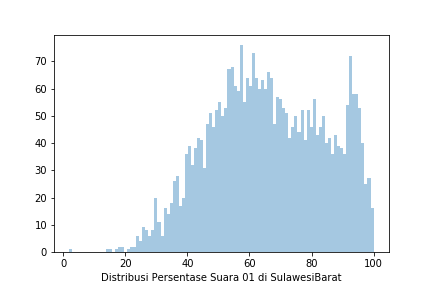

The data file committed next to this chart (first rows):
Prop, Kota, Kec, Kel, TPS, 01 KPU, 02 KPU, 01 KawalPemilu, 02 KawalPemilu, 01 KawalPilpres, 02 KawalPilpres, 01 AyoJagaTPS, 02 AyoJagaTPS
SULAWESI BARAT, POLEWALI MANDAR, MATANGNGA, LILLI, TPS 2, 143, 33, 0, 0, 0, 0, 0, 0
SULAWESI BARAT, POLEWALI MANDAR, LUYO, PUCCADI, TPS 3, 121, 105, 0, 0, 0, 0, 0, 0
SULAWESI BARAT, POLEWALI MANDAR, BULO, SEPPORRAKI, TPS 2, 154, 67, 0, 0, 0, 0, 0, 0
SULAWESI BARAT, MAMUJU, TAPALANG BARAT, DUNGKAIT, TPS 5, 42, 20, 0, 0, 0, 0, 0, 0
SULAWESI BARAT, MAMUJU UTARA, PEDONGGA, MALEI, TPS 3, 0, 0, 146, 83, 0, 0, 0, 0
SULAWESI BARAT, POLEWALI MANDAR, BALANIPA, GALUNG TULUK, TPS 02, 143, 48, 0, 0, 0, 0, 0, 0
SULAWESI BARAT, POLEWALI MANDAR, CAMPALAGIAN, SURUANG, TPS 2, 85, 128, 0, 0, 0, 0, 0, 0
SULAWESI BARAT, MAJENE, SENDANA, TOTOLISI SENDANA, TPS 1, 164, 57, 0, 0, 0, 0, 0, 0
SULAWESI BARAT, MAMUJU, SAMPAGA, TARAILU, TPS 07, 181, 88, 181, 88, 181, 88, 0, 0
SULAWESI BARAT, MAMUJU, SIMBORO DAN KEPULAUAN, SIMBORO, TPS 07, 0, 0, 0, 0, 0, 0, 0, 0
SULAWESI BARAT, MAMUJU, KALUKKU, UHAIMATE, TPS 1, 106, 22, 106, 22, 0, 0, 0, 0
SULAWESI BARAT, MAMUJU, BONEHAU, TAMALEA, TPS 1, 168, 18, 168, 18, 0, 0, 0, 0
SULAWESI BARAT, MAMUJU TENGAH, PANGALE, POLO PANGALE, TPS 8, 114, 59, 0, 0, 0, 0, 0, 0
SULAWESI BARAT, MAMUJU UTARA, DAPURANG, BENGGAULU, TPS 09, 77, 80, 77, 80, 0, 0, 0, 0
SULAWESI BARAT, POLEWALI MANDAR, LUYO, BARU, TPS 12, 120, 100, 0, 0, 0, 0, 0, 0
SULAWESI BARAT, MAMASA, SUMARORONG, SUMARORONG, TPS 3, 164, 27, 164, 27, 0, 0, 0, 0
SULAWESI BARAT, MAMUJU, KALUMPANG, KALUMPANG, TPS 3, 0, 0, 0, 0, 0, 0, 0, 0
SULAWESI BARAT, MAMASA, TANDUK KALUA, MINAKE, TPS 1, 163, 33, 163, 33, 0, 0, 0, 0
SULAWESI BARAT, POLEWALI MANDAR, BINUANG, BATETANGNGA, TPS 15, 97, 84, 0, 0, 0, 0, 0, 0
SULAWESI BARAT, MAMASA, MEHALAAN, ULUMEA, TPS 1, 116, 24, 116, 24, 116, 24, 0, 0
SULAWESI BARAT, POLEWALI MANDAR, TAPANGO, TAPANGO BARAT, TPS 1, 162, 95, 162, 95, 0, 0, 0, 0
SULAWESI BARAT, MAMUJU, TOMMO, SANDANA, TPS 2, 172, 17, 0, 0, 0, 0, 0, 0
SULAWESI BARAT, MAMUJU, KALUKKU, BERU-BERU, TPS 07, 159, 89, 0, 0, 0, 0, 0, 0
SULAWESI BARAT, POLEWALI MANDAR, WONOMULYO, BUMIMULYO, TPS 1, 144, 29, 0, 0, 0, 0, 0, 0
SULAWESI BARAT, MAMUJU, TOMMO, SALUDENGEN, TPS 3, 132, 30, 0, 0, 0, 0, 0, 0
SULAWESI BARAT, POLEWALI MANDAR, POLEWALI, MADATTE, TPS 12, 114, 186, 114, 186, 86, 129, 0, 0
SULAWESI BARAT, MAJENE, SENDANA, TALLUBANUA UTARA, TPS 6, 121, 69, 0, 0, 0, 0, 0, 0
SULAWESI BARAT, MAJENE, BANGGAE, PAMBOBORANG, TPS 6, 108, 65, 0, 0, 0, 0, 0, 0
SULAWESI BARAT, MAMUJU, MAMUJU, KAREMA, TPS 21, 0, 0, 0, 0, 0, 0, 0, 0
SULAWESI BARAT, MAMUJU UTARA, BARAS, MOTU, TPS 06, 0, 0, 0, 0, 0, 0, 0, 0
SULAWESI BARAT, MAMUJU TENGAH, TOPOYO, TUMBU, TPS 8, 0, 0, 167, 36, 0, 0, 0, 0
SULAWESI BARAT, MAMASA, MESSAWA, MAKUANG, TPS 4, 121, 11, 0, 0, 0, 0, 0, 0
SULAWESI BARAT, MAMUJU UTARA, SARUDU, SARUDU, TPS 08, 183, 65, 183, 65, 0, 0, 0, 0
SULAWESI BARAT, MAJENE, BANGGAE TIMUR, BAURUNG, TPS 05, 123, 113, 123, 113, 0, 0, 0, 0
SULAWESI BARAT, MAMUJU, SAMPAGA, BUNDE, TPS 07, 131, 87, 0, 0, 0, 0, 0, 0
SULAWESI BARAT, MAMUJU TENGAH, PANGALE, POLO CAMBA, TPS 2, 169, 14, 0, 0, 0, 0, 0, 0
SULAWESI BARAT, MAJENE, ULUMANDA, TANDEALLO, TPS 4, 74, 50, 0, 0, 0, 0, 0, 0
SULAWESI BARAT, MAJENE, BANGGAE, BANGGAE, TPS 17, 97, 81, 97, 81, 0, 0, 0, 0
SULAWESI BARAT, MAMASA, BALLA, BALLA, TPS 4, 139, 10, 139, 10, 0, 0, 0, 0
SULAWESI BARAT, MAMUJU TENGAH, TOBADAK, SULOBAJA, TPS 6, 180, 64, 0, 0, 0, 0, 0, 0
SULAWESI BARAT, POLEWALI MANDAR, WONOMULYO, KEBUNSARI, TPS 2, 85, 144, 0, 0, 0, 0, 0, 0
SULAWESI BARAT, MAMUJU TENGAH, TOPOYO, BAMBAMANURUNG, TPS 2, 205, 45, 205, 45, 0, 0, 0, 0
SULAWESI BARAT, MAJENE, TUBO SENDANA, ONANG UTARA, TPS 4, 87, 54, 87, 54, 0, 0, 0, 0
SULAWESI BARAT, MAMASA, SESENAPADANG, OROBUA, TPS 2, 192, 15, 192, 15, 192, 15, 0, 0
SULAWESI BARAT, MAMUJU TENGAH, TOBADAK, BATU PARIGI, TPS 01, 154, 33, 154, 33, 0, 0, 0, 0
SULAWESI BARAT, MAJENE, TAMMERODO SENDANA, MANYAMBA, TPS 1, 178, 91, 178, 91, 0, 0, 0, 0
SULAWESI BARAT, MAJENE, BANGGAE TIMUR, LEMBANG, TPS 07, 86, 109, 0, 0, 0, 0, 0, 0
SULAWESI BARAT, MAMUJU, SIMBORO DAN KEPULAUAN, BOTTENG UTARA, TPS 7, 0, 0, 0, 0, 0, 0, 0, 0
SULAWESI BARAT, MAMUJU, PAPALANG, TOABO, TPS 09, 108, 41, 108, 41, 0, 0, 0, 0
SULAWESI BARAT, MAMUJU, SIMBORO DAN KEPULAUAN, SIMBORO, TPS 33, 0, 0, 0, 0, 0, 0, 0, 0
SULAWESI BARAT, POLEWALI MANDAR, WONOMULYO, BUMIAYU, TPS 06, 69, 93, 69, 93, 0, 0, 0, 0
SULAWESI BARAT, MAMUJU, SAMPAGA, KALONDING, TPS 06, 62, 11, 62, 11, 0, 0, 0, 0
SULAWESI BARAT, MAMASA, TAWALIAN, TAWALIAN, TPS 03, 166, 20, 0, 0, 0, 0, 0, 0
SULAWESI BARAT, MAMUJU, TOMMO, TOMMO, TPS 2, 225, 15, 0, 0, 0, 0, 0, 0
SULAWESI BARAT, MAMUJU UTARA, TIKKE RAYA, PAJALELE, TPS 4, 0, 0, 0, 0, 0, 0, 0, 0
SULAWESI BARAT, MAMUJU, KALUKKU, SINYONYOI SELATAN, TPS 03, 82, 110, 82, 110, 0, 0, 0, 0
SULAWESI BARAT, MAMASA, ARALLE, ARALLE, TPS 2, 161, 77, 161, 77, 0, 0, 0, 0
SULAWESI BARAT, MAMUJU, KALUKKU, PAMMULUKANG, TPS 4, 133, 26, 133, 26, 0, 0, 0, 0
SULAWESI BARAT, MAMASA, TAWALIAN, TAWALIAN TIMUR, TPS 2, 216, 31, 0, 0, 0, 0, 0, 0
SULAWESI BARAT, POLEWALI MANDAR, TINAMBUNG, TANGNGA TANGNGA, TPS 3, 172, 65, 0, 0, 0, 0, 0, 0
... 3,805 more rows
